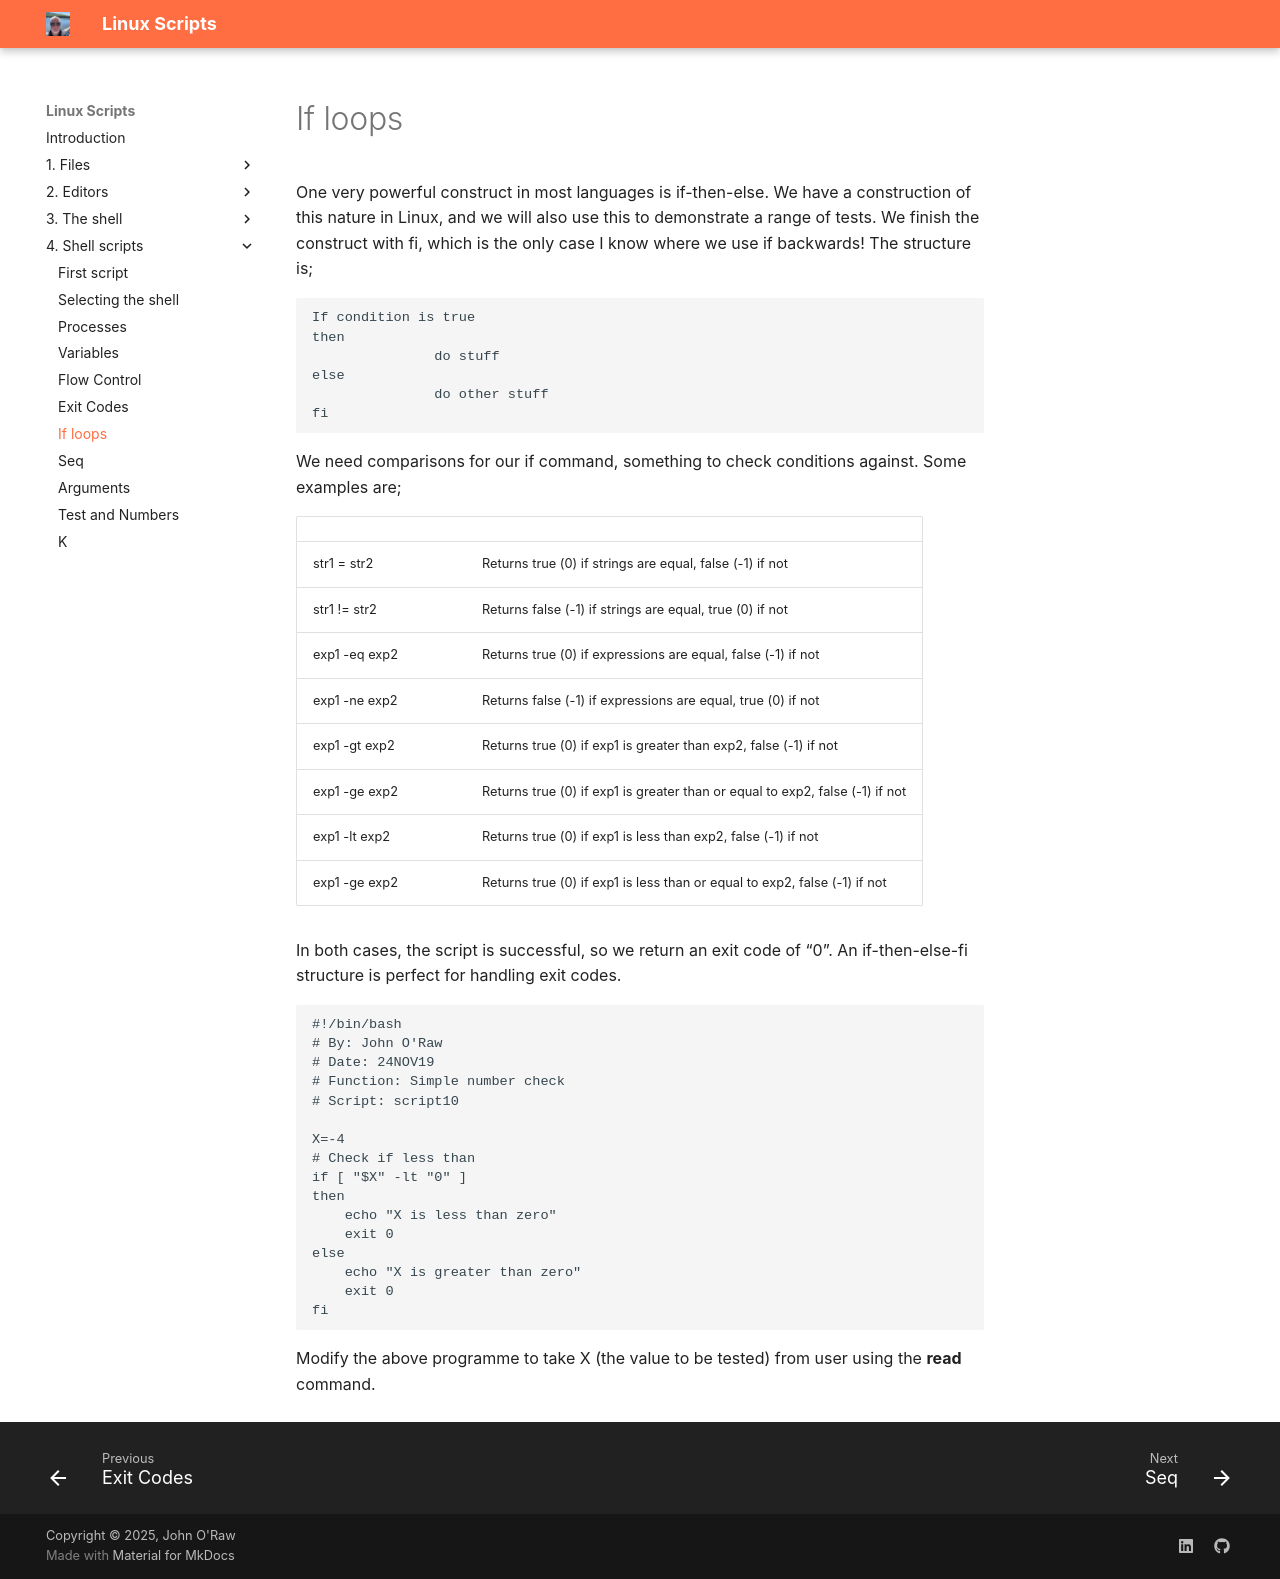

repository: JOR-Donegal/LinuxScripts26 · page: 4. Shell scripts/g/index.html · generator: mkdocs

# If loops

One very powerful construct in most languages is if-then-else. We have a construction of this nature in Linux, and we will also use this to demonstrate a range of tests. We finish the construct with fi, which is the only case I know where we use if backwards! The structure is;

````linux
If condition is true
then
               do stuff
else
               do other stuff
fi
````

We need comparisons for our if command, something to check conditions against. Some examples are;

<table data-header-hidden><thead><tr><th width="169"></th><th></th></tr></thead><tbody><tr><td>str1 = str2</td><td>Returns true (0) if strings are equal, false (-1) if not</td></tr><tr><td>str1 != str2</td><td>Returns false (-1) if strings are equal, true (0) if not</td></tr><tr><td>exp1 -eq exp2</td><td>Returns true (0) if expressions are equal, false (-1) if not</td></tr><tr><td>exp1 -ne exp2</td><td>Returns false (-1) if expressions are equal, true (0) if not</td></tr><tr><td>exp1 -gt exp2</td><td>Returns true (0) if exp1 is greater than exp2, false (-1) if not</td></tr><tr><td>exp1 -ge exp2</td><td>Returns true (0) if exp1 is greater than or equal to exp2, false (-1) if not</td></tr><tr><td>exp1 -lt exp2</td><td>Returns true (0) if exp1 is less than exp2, false (-1) if not</td></tr><tr><td>exp1 -ge exp2</td><td>Returns true (0) if exp1 is less than or equal to exp2, false (-1) if not</td></tr></tbody></table>

In both cases, the script is successful, so we return an exit code of “0”. An if-then-else-fi structure is perfect for handling exit codes.

```
#!/bin/bash
# By: John O'Raw
# Date: 24NOV19
# Function: Simple number check
# Script: script10

X=-4
# Check if less than
if [ "$X" -lt "0" ]
then
    echo "X is less than zero"
    exit 0
else
    echo "X is greater than zero"
    exit 0
fi

```

Modify the above programme to take X (the value to be tested) from user using the **read** command.
